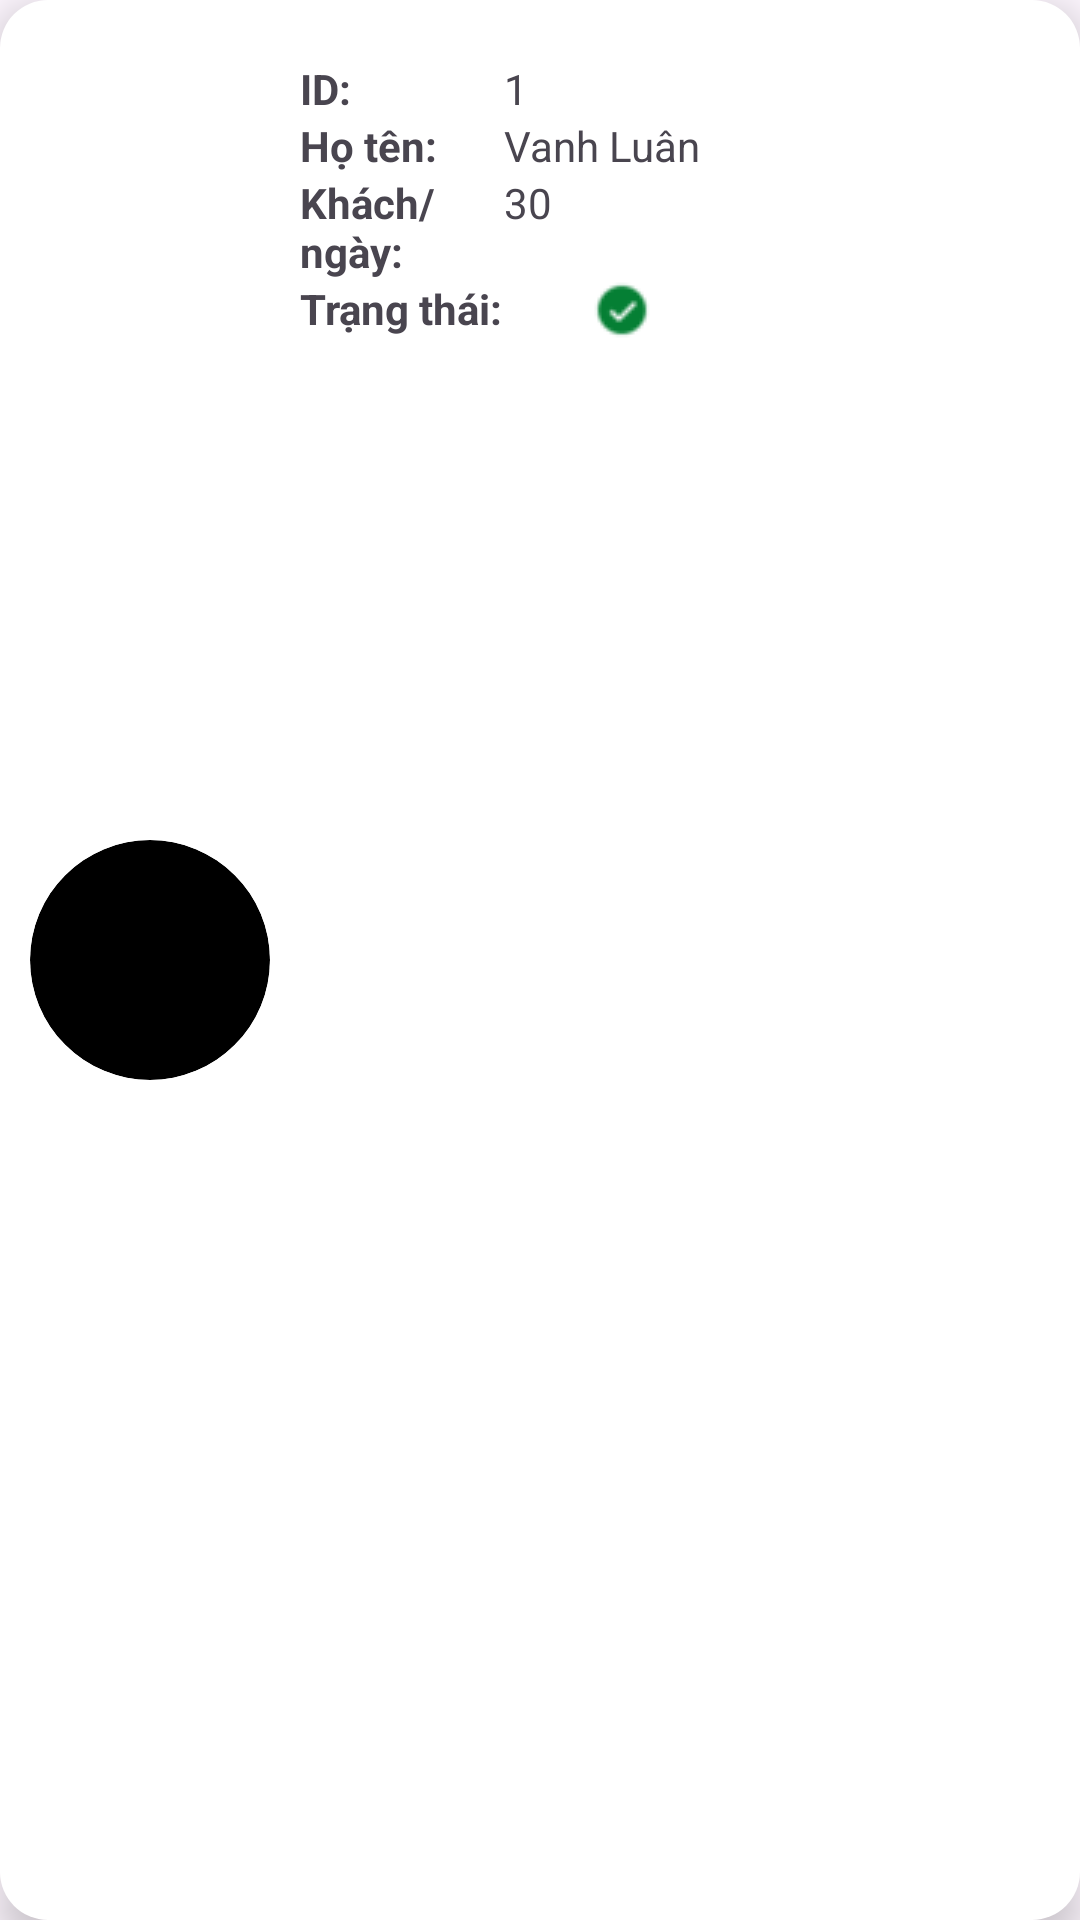

Android layout source for this screen:
<!-- AndroidManifest.xml: application theme Theme.Salon -->
<!-- res/layout/stylist_list_layout.xml -->
<?xml version="1.0" encoding="utf-8"?>
<LinearLayout xmlns:android="http://schemas.android.com/apk/res/android"
    xmlns:app="http://schemas.android.com/apk/res-auto"
    android:layout_width="match_parent"
    android:layout_height="wrap_content"
    android:layout_margin="10dp"
    android:background="@drawable/rounded_white_background_16dp"
    android:elevation="8dp"
    android:orientation="vertical"
    android:padding="10dp">

    <LinearLayout
        android:layout_width="match_parent"
        android:layout_height="match_parent"
        android:orientation="horizontal">

        <ImageView
            android:id="@+id/stylistImgImage"
            android:layout_width="80dp"
            android:layout_height="80dp"
            android:background="@drawable/rounded_image"
            android:clipToOutline="true"
            android:scaleType="centerCrop"
            app:srcCompat="@drawable/avatar"
            android:layout_gravity="center"/>

        <LinearLayout
            android:layout_width="match_parent"
            android:layout_height="wrap_content"
            android:orientation="vertical"
            android:padding="10dp">

            <LinearLayout
                android:layout_width="match_parent"
                android:layout_height="wrap_content"
                android:orientation="horizontal">

                <TextView
                    android:id="@+id/textView7"
                    android:layout_width="wrap_content"
                    android:layout_height="wrap_content"
                    android:layout_weight="1"
                    android:text="ID:"
                    android:textStyle="bold"/>

                <TextView
                    android:id="@+id/stylistTxtID"
                    android:layout_width="180dp"
                    android:layout_height="wrap_content"
                    android:text="1"
                    android:paddingLeft="8dp"/>
            </LinearLayout>

            <LinearLayout
                android:layout_width="match_parent"
                android:layout_height="wrap_content"
                android:orientation="horizontal">

                <TextView
                    android:id="@+id/textView8"
                    android:layout_width="wrap_content"
                    android:layout_height="wrap_content"
                    android:layout_weight="1"
                    android:text="Họ tên:"
                    android:textStyle="bold"/>

                <TextView
                    android:id="@+id/stylistTxtName"
                    android:layout_width="180dp"
                    android:layout_height="wrap_content"
                    android:text="Vanh Luân"
                    android:paddingLeft="8dp"/>
            </LinearLayout>

            <LinearLayout
                android:layout_width="match_parent"
                android:layout_height="wrap_content"
                android:orientation="horizontal">

                <TextView
                    android:id="@+id/textView9"
                    android:layout_width="wrap_content"
                    android:layout_height="wrap_content"
                    android:layout_weight="1"
                    android:text="Khách/ngày:"
                    android:textStyle="bold"/>

                <TextView
                    android:id="@+id/stylistTxtCusPerDay"
                    android:layout_width="180dp"
                    android:layout_height="wrap_content"
                    android:text="30"
                    android:paddingLeft="8dp"/>
            </LinearLayout>

            <LinearLayout
                android:layout_width="match_parent"
                android:layout_height="wrap_content"
                android:orientation="horizontal">

                <TextView
                    android:id="@+id/textView10"
                    android:layout_width="wrap_content"
                    android:layout_height="match_parent"
                    android:text="Trạng thái:"
                    android:textStyle="bold" />

                <ImageView
                    android:id="@+id/stylistImgActive"
                    android:layout_width="wrap_content"
                    android:layout_height="wrap_content"
                    app:srcCompat="@drawable/ic_active_management_20"
                    android:layout_marginLeft="30dp"/>

            </LinearLayout>
        </LinearLayout>

    </LinearLayout>

    <LinearLayout
        android:layout_width="match_parent"
        android:layout_height="wrap_content"
        android:orientation="horizontal"
        android:gravity="end">

        <ImageButton
            android:id="@+id/stylistBtnEdit"
            android:layout_width="wrap_content"
            android:layout_height="match_parent"
            android:background="@android:color/transparent"
            app:srcCompat="@drawable/ic_edit_management_40"
            android:layout_marginRight="20dp"/>

        <ImageButton
            android:id="@+id/stylistBtnDelete"
            android:layout_width="wrap_content"
            android:layout_height="match_parent"
            android:background="@android:color/transparent"
            app:srcCompat="@drawable/ic_delete_management_40" />
    </LinearLayout>

</LinearLayout>
<!-- resources referenced by this layout -->
<resources>
  <!-- drawable ic_active_management_20: png bitmap (drawable, 306 bytes) -->
  <!-- drawable ic_delete_management_40: png bitmap (drawable, 504 bytes) -->
  <!-- drawable ic_edit_management_40: png bitmap (drawable, 448 bytes) -->
  <!-- drawable rounded_image (drawable) -->
  <?xml version="1.0" encoding="utf-8"?>
  <shape xmlns:android="http://schemas.android.com/apk/res/android"
      android:shape="oval">
      <solid android:color="#000000" /> 
  </shape>
  <!-- drawable rounded_white_background_16dp (drawable) -->
  <?xml version="1.0" encoding="utf-8"?>
  <layer-list xmlns:android="http://schemas.android.com/apk/res/android">
      
      <item>
          <shape android:shape="rectangle">
              <solid android:color="#FFFFFF" /> 
              <corners android:radius="16dp" /> 
          </shape>
      </item>
  </layer-list>
  <style name="Theme.Salon" parent="Base.Theme.Salon" />
  <style name="Base.Theme.Salon" parent="Theme.Material3.DayNight.NoActionBar">
          
          
          <item name="colorPrimary">@color/primary</item>
          <item name="colorAccent">@color/white</item>
          <item name="colorSecondary">@color/complementary</item>
          <item name="colorError">@color/danger</item>
      </style>
  <color name="primary">#F4D6E9</color>
  <color name="white">#FFFFFFFF</color>
  <color name="complementary">#00FF62</color>
  <color name="danger">#cc0000</color>
</resources>
